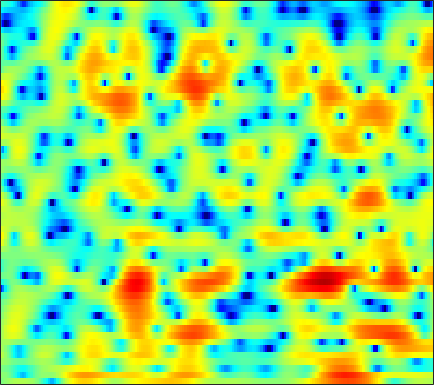

The data file committed next to this chart (first rows):
-0.21163, 0.14075, 0.55431, 0.90128, 1.1185, 1.3546, 1.5378, 1.6393, 1.7449, 1.7874, 1.7733, 1.7218, 1.5951, 1.3845, 1.1646, 0.77509, 0.24841, -0.24874, -1.0963, -2.1785, -3.5448, -4.751, -6.4923, -7.8257
0.5123, 0.4396, 0.1821, -0.2847, -0.7835, -1.676, -2.857, -3.926, -5.516, -6.948, -7.446, -6.91, -5.438, -3.821, -2.739, -1.554, -0.6689, -0.184, 0.2494, 0.4726, 0.5268, 0.4971, 0.4232, 0.4178
-0.1388, -0.2204, -0.4645, -0.8608, -1.254, -1.892, -2.631, -3.211, -3.938, -4.459, -4.599, -4.408, -3.812, -3, -2.349, -1.518, -0.7784, -0.299, 0.237, 0.6587, 0.9812, 1.174, 1.381, 1.555
1.182, 0.9991, 0.6976, 0.3404, 0.05293, -0.3302, -0.6789, -0.8963, -1.096, -1.164, -1.095, -0.9521, -0.657, -0.2864, 0.01382, 0.4101, 0.7704, 1.001, 1.239, 1.378, 1.404, 1.343, 1.153, 0.8202
2.279, 1.741, 0.8463, -0.281, -1.294, -2.868, -4.627, -5.882, -6.896, -6.546, -5.15, -3.9, -2.312, -0.9434, -0.07818, 0.8754, 1.627, 2.063, 2.49, 2.74, 2.809, 2.743, 2.496, 2.045
1.633, 1.165, 0.3538, -0.6986, -1.655, -3.158, -4.844, -6.067, -7.111, -6.797, -5.413, -4.173, -2.644, -1.377, -0.6023, 0.2254, 0.8696, 1.258, 1.637, 1.884, 2.005, 2.016, 1.936, 1.758
1.173, 1.29, 1.342, 1.269, 1.147, 0.91, 0.6176, 0.3962, 0.1174, -0.08789, -0.213, -0.2661, -0.3008, -0.3276, -0.3346, -0.3313, -0.2983, -0.2564, -0.1846, -0.09039, -0.0107, 0.02001, -0.003909, -0.1072
0.9986, 1.87, 2.74, 3.318, 3.572, 3.707, 3.639, 3.479, 3.115, 2.561, 1.777, 1.022, -0.2195, -1.712, -2.946, -4.533, -5.606, -5.719, -5.028, -3.952, -2.961, -2.39, -1.94, -1.836
0.8977, 1.874, 2.9, 3.629, 4.001, 4.275, 4.303, 4.166, 3.746, 3.035, 2.002, 0.9928, -0.7132, -2.952, -5.036, -8.338, -11.01, -10.96, -8.862, -6.716, -5.206, -4.458, -3.849, -3.588
0.613, 1.377, 2.234, 2.916, 3.314, 3.683, 3.83, 3.785, 3.524, 3.068, 2.437, 1.85, 0.9041, -0.1988, -1.072, -2.169, -3.134, -3.794, -4.565, -5.256, -5.896, -6.356, -6.87, -7.158
-0.09925, 0.7488, 1.697, 2.458, 2.914, 3.354, 3.61, 3.684, 3.639, 3.44, 3.085, 2.708, 2.084, 1.322, 0.6733, -0.3179, -1.449, -2.411, -3.913, -5.804, -8.269, -10.71, -15.38, -24.07
-0.7072, 0.0646, 0.9747, 1.729, 2.184, 2.639, 2.957, 3.12, 3.231, 3.19, 2.993, 2.76, 2.358, 1.844, 1.357, 0.5639, -0.3662, -1.139, -2.316, -3.661, -5.14, -6.283, -7.677, -8.588
-0.9902, -0.4945, 0.1477, 0.7471, 1.168, 1.649, 2.053, 2.284, 2.485, 2.563, 2.537, 2.451, 2.243, 1.928, 1.635, 1.175, 0.6312, 0.1741, -0.4786, -1.164, -1.899, -2.476, -3.18, -3.777
-2.625, -2.266, -1.558, -0.7472, -0.1414, 0.6426, 1.285, 1.636, 1.938, 2.119, 2.198, 2.195, 2.064, 1.863, 1.701, 1.495, 1.253, 1.044, 0.7588, 0.4726, 0.1674, -0.09617, -0.5468, -1.129
-13.66, -9.8, -5.592, -2.84, -1.393, -0.07443, 0.7301, 1.089, 1.339, 1.382, 1.254, 1.069, 0.7962, 0.5162, 0.303, 0.07697, -0.00372, 0.0546, 0.2934, 0.6348, 1.04, 1.327, 1.552, 1.531
-4.073, -3.606, -2.541, -1.396, -0.6973, -0.2108, -0.2052, -0.4317, -1.004, -1.888, -2.907, -3.572, -4.17, -4.742, -5.328, -6.511, -7.701, -7.774, -6.076, -3.454, -1.084, 0.3181, 1.784, 2.823
-0.8764, -0.6698, -0.3338, -0.1038, -0.1571, -0.5282, -1.35, -2.425, -4.743, -8.432, -14.75, -21.07, -14.81, -10.97, -9.793, -9.721, -11.05, -11.48, -8.78, -4.95, -1.751, 0.02363, 1.774, 3.084
-3.276, -2.119, -1.004, -0.4047, -0.2893, -0.4506, -0.9432, -1.645, -2.864, -4.224, -5.589, -6.145, -5.915, -5.31, -4.676, -3.788, -3.061, -2.445, -1.435, -0.3546, 0.7182, 1.486, 2.383, 2.999
-2.773, -1.935, -1.124, -0.6366, -0.3969, -0.274, -0.3793, -0.5029, -0.7332, -1.034, -1.216, -1.289, -1.325, -1.155, -0.9654, -0.6985, -0.3347, -0.03633, 0.3415, 0.7504, 1.103, 1.338, 1.62, 1.762
-0.3269, -0.1959, -0.09747, -0.05158, -0.01667, -0.02114, -0.05133, -0.03873, -0.03199, -0.00608, 0.07676, 0.1396, 0.211, 0.3263, 0.3976, 0.4495, 0.5168, 0.5459, 0.5293, 0.4966, 0.4621, 0.4099, 0.2871, 0.1933
1.793, 1.474, 1.003, 0.5138, 0.1319, -0.2735, -0.4365, -0.429, -0.2099, 0.1877, 0.5881, 0.8673, 1.194, 1.357, 1.39, 1.341, 1.119, 0.8656, 0.4598, -0.04118, -0.5493, -0.9076, -1.336, -1.632
4.114, 3.363, 2.08, 0.3577, -1.258, -3.528, -4.874, -4.39, -2.433, -0.4089, 1.115, 1.948, 2.714, 3.056, 3.086, 2.857, 2.26, 1.608, 0.4848, -0.9607, -2.627, -3.833, -5.023, -5.517
5.114, 4.393, 2.994, 1.027, -0.9273, -4.305, -6.73, -5.662, -2.412, 0.1875, 1.957, 2.884, 3.588, 3.859, 3.781, 3.273, 2.37, 1.362, -0.5109, -3.086, -6.911, -11.2, -23.97, -18.55
3.537, 3.323, 2.868, 2.29, 1.821, 1.301, 1.035, 1.062, 1.376, 1.819, 2.261, 2.505, 2.642, 2.543, 2.284, 1.683, 0.7827, -0.1126, -1.584, -3.354, -5.363, -6.892, -8.511, -9.687
2.089, 2.282, 2.424, 2.419, 2.37, 2.302, 2.23, 2.218, 2.221, 2.235, 2.238, 2.17, 2.036, 1.743, 1.421, 0.8723, 0.1076, -0.552, -1.579, -2.717, -3.9, -4.794, -5.884, -6.961
1.692, 1.984, 2.212, 2.285, 2.291, 2.241, 2.172, 2.127, 2.064, 2.025, 1.968, 1.905, 1.769, 1.524, 1.266, 0.7882, 0.1552, -0.4134, -1.305, -2.31, -3.353, -4.165, -5.171, -5.963
2.566, 2.607, 2.473, 2.242, 2.005, 1.656, 1.365, 1.192, 1.116, 1.184, 1.355, 1.537, 1.694, 1.777, 1.719, 1.441, 0.9564, 0.3887, -0.5723, -1.847, -3.392, -4.668, -6.423, -7.749
3.931, 3.495, 2.744, 1.774, 0.9084, -0.3542, -1.629, -2.352, -2.605, -1.907, -0.6158, 0.3661, 1.533, 2.372, 2.759, 2.97, 2.767, 2.359, 1.402, -0.06428, -2.253, -4.478, -9.135, -18.84
3.079, 2.16, 0.7657, -1.001, -2.502, -5.039, -8.836, -13.76, -28.7, -10.78, -4.89, -2.231, 0.2884, 1.973, 2.824, 3.549, 3.782, 3.717, 3.237, 2.433, 1.248, 0.2086, -1.281, -2.447
-0.1391, -1.6, -3.981, -6.502, -8.161, -9.329, -9.351, -8.967, -7.72, -5.865, -3.654, -2.08, -0.2257, 1.227, 2.076, 2.864, 3.342, 3.49, 3.471, 3.221, 2.801, 2.393, 1.852, 1.248
-1.774, -3.641, -7.015, -12.38, -18.79, -17.55, -11.06, -8.287, -5.62, -3.646, -1.992, -0.9526, 0.2757, 1.223, 1.824, 2.399, 2.809, 2.981, 3.106, 3.059, 2.923, 2.741, 2.424, 2.024
-0.4742, -1.383, -2.684, -3.805, -4.38, -4.476, -3.938, -3.24, -2.265, -1.292, -0.482, 0.06522, 0.6148, 1.055, 1.271, 1.509, 1.64, 1.732, 1.796, 1.859, 1.872, 1.863, 1.747, 1.569
1.034, 0.7034, 0.256, -0.004093, -0.1372, -0.1064, 0.0152, 0.2122, 0.4402, 0.6702, 0.7474, 0.7581, 0.5782, 0.324, 0.007514, -0.3791, -0.7566, -0.8896, -0.9197, -0.6616, -0.3278, -0.02208, 0.3099, 0.5273
1.141, 0.9235, 0.8952, 1.089, 1.34, 1.708, 2.042, 2.209, 2.316, 2.204, 1.876, 1.427, 0.5788, -0.6766, -1.854, -3.821, -5.923, -7.112, -7.047, -5.512, -3.707, -2.577, -1.304, -0.4658
-3.078, -3.721, -2.534, -0.6137, 0.7537, 2.119, 3.085, 3.506, 3.782, 3.667, 3.217, 2.597, 1.421, -0.3178, -2.057, -5.205, -9.849, -14.09, -13.54, -8.666, -5.492, -3.775, -2.183, -0.9999
-6.969, -8.799, -5.045, -1.375, 0.5601, 2.329, 3.453, 3.989, 4.304, 4.275, 3.857, 3.344, 2.317, 0.987, -0.1925, -1.93, -3.585, -4.648, -5.425, -5.58, -5.091, -4.421, -3.479, -2.481
1.7, 1.377, 1.468, 1.939, 2.381, 2.974, 3.425, 3.667, 3.778, 3.673, 3.315, 2.874, 2.062, 0.958, -0.0292, -1.661, -3.591, -5.311, -7.892, -10.59, -11.33, -10.16, -7.595, -5.709
3.401, 3.121, 2.8, 2.646, 2.589, 2.606, 2.665, 2.691, 2.732, 2.655, 2.474, 2.204, 1.674, 0.9009, 0.0752, -1.271, -3.112, -4.852, -7.881, -11.71, -13.19, -11.05, -7.893, -5.65
2.542, 2.081, 1.446, 0.8315, 0.4685, 0.1393, 0.1075, 0.241, 0.5821, 0.973, 1.281, 1.429, 1.431, 1.23, 0.9354, 0.3682, -0.3682, -1.005, -1.824, -2.448, -2.656, -2.602, -2.155, -1.617
0.002535, -0.7489, -2.014, -3.783, -5.281, -6.981, -6.991, -5.773, -3.79, -2.04, -0.7604, -0.01979, 0.6571, 1.048, 1.237, 1.293, 1.26, 1.175, 1.055, 1.01, 1.014, 1.039, 1.174, 1.308
-2.259, -2.789, -4.162, -6.525, -9.379, -14.55, -14.43, -10.38, -6.523, -3.959, -2.268, -1.326, -0.4073, 0.2097, 0.5669, 0.8649, 1.099, 1.249, 1.408, 1.595, 1.775, 1.962, 2.159, 2.323
-1.537, -1.479, -1.954, -2.76, -3.371, -4.115, -4.359, -4.139, -3.615, -2.956, -2.257, -1.866, -1.372, -0.9949, -0.8372, -0.6168, -0.4911, -0.3645, -0.1272, 0.1718, 0.6318, 1.036, 1.568, 2.081
1.971, 1.807, 1.385, 0.7337, 0.1779, -0.6308, -1.445, -2.028, -2.641, -3.062, -3.223, -3.224, -3.151, -3.09, -3.162, -3.39, -3.819, -4.182, -4.365, -3.936, -2.807, -1.811, -0.3306, 0.9422
5.185, 4.682, 3.886, 2.876, 1.898, 0.369, -1.493, -3.173, -5.623, -7.69, -8.433, -7.747, -6.733, -6.128, -5.995, -6.752, -8.46, -10.76, -17, -17.93, -10.05, -6.219, -2.834, -0.487
6.262, 5.694, 4.76, 3.594, 2.524, 0.7033, -1.717, -4.076, -8.556, -15.24, -15.81, -11.81, -8.661, -7.248, -6.894, -7.085, -7.873, -8.631, -9.434, -8.91, -6.916, -5.152, -2.809, -0.7844
5.162, 4.795, 4.216, 3.446, 2.732, 1.604, 0.2099, -0.9689, -2.513, -3.824, -4.678, -4.992, -5.089, -5.289, -5.661, -6.209, -6.889, -7.409, -7.437, -6.756, -5.513, -4.23, -2.493, -0.944
2.276, 2.538, 2.728, 2.691, 2.504, 2.091, 1.551, 1.098, 0.4173, -0.2851, -0.9633, -1.506, -2.354, -3.384, -4.344, -6.172, -8.811, -11.47, -15.21, -12.97, -8.362, -5.658, -3.004, -1.045
-1.398, -0.2385, 0.6629, 1.124, 1.288, 1.309, 1.245, 1.155, 0.9757, 0.7204, 0.3922, 0.07824, -0.5534, -1.426, -2.252, -3.725, -5.697, -7.388, -8.858, -7.887, -5.374, -3.552, -1.507, 0.02134
-1.5, -1.234, -1.154, -1.266, -1.348, -1.385, -1.21, -0.9416, -0.5413, -0.134, 0.1627, 0.3091, 0.3389, 0.1996, -0.002211, -0.3232, -0.6541, -0.8511, -0.8773, -0.5904, -0.05993, 0.447, 1.101, 1.574
-0.8094, -1.722, -3.337, -5.448, -7.154, -8.395, -7.397, -5.802, -3.704, -2.093, -0.9489, -0.3174, 0.3518, 0.8106, 1.034, 1.302, 1.576, 1.794, 2.053, 2.342, 2.628, 2.814, 2.921, 2.824
-0.5339, -1.903, -4.264, -7.53, -10.87, -15.06, -11.85, -8.631, -5.572, -3.583, -2.232, -1.527, -0.8368, -0.2864, 0.1086, 0.621, 1.178, 1.639, 2.261, 2.831, 3.299, 3.518, 3.63, 3.491
-0.1951, -1.101, -2.409, -3.674, -4.431, -5.027, -5.045, -4.759, -4.234, -3.717, -3.426, -3.373, -3.511, -3.671, -3.595, -3.083, -2.043, -1.044, 0.3695, 1.633, 2.636, 3.202, 3.702, 3.885
-1.109, -1.795, -2.566, -3.17, -3.504, -3.739, -3.809, -3.823, -3.903, -4.186, -4.824, -5.634, -7.394, -10.47, -14.11, -15.13, -9.107, -5.652, -2.325, 0.04891, 1.767, 2.744, 3.662, 4.203
-4.92, -5.979, -6.894, -7.073, -6.826, -6.26, -5.669, -5.317, -5.042, -5.092, -5.478, -6.053, -7.157, -8.602, -9.489, -9.22, -6.985, -4.944, -2.402, -0.3195, 1.341, 2.317, 3.326, 4.03
-11.17, -15.1, -22.01, -17.35, -13.43, -10.29, -8.374, -7.41, -6.547, -6.004, -5.702, -5.581, -5.492, -5.319, -5.056, -4.419, -3.445, -2.55, -1.288, -0.02309, 1.145, 1.924, 2.82, 3.53
-9.322, -11.06, -12.6, -12.25, -11.18, -9.681, -8.489, -7.82, -7.155, -6.654, -6.239, -5.911, -5.454, -4.911, -4.442, -3.703, -2.868, -2.174, -1.214, -0.2282, 0.739, 1.444, 2.3, 3.043
-5.144, -5.717, -6.343, -6.722, -6.884, -6.993, -7.115, -7.259, -7.495, -7.724, -7.735, -7.527, -6.926, -6.126, -5.471, -4.598, -3.734, -3.088, -2.173, -1.205, -0.1761, 0.6028, 1.621, 2.565
-2.585, -2.871, -3.245, -3.672, -4.074, -4.79, -5.822, -6.885, -8.8, -11.26, -13.17, -12.87, -10.65, -8.444, -7.194, -6.104, -5.455, -5.129, -4.604, -3.675, -2.275, -1.051, 0.5892, 2.05
